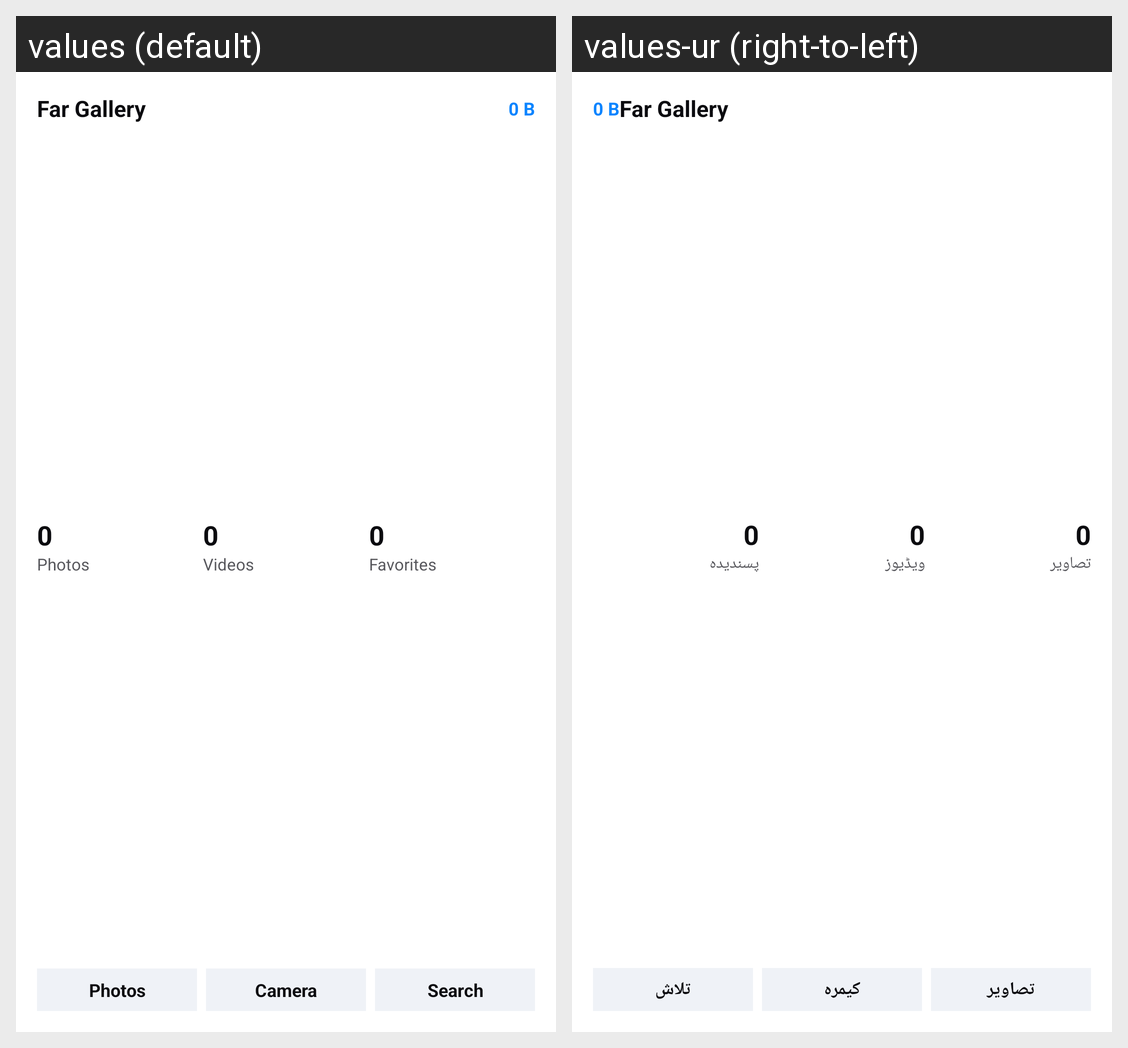

Here is an Android app screen in its default locale and in the app's own translations. Write out the translated-string differences for the strings that appear on this screen.
Android screen res/layout/widget_library_stats.xml rendered under 2 locales, left to right: values (default), values-ur (right-to-left). Device: Nexus 5 (rendered at 1080×1920; each locale shown at half size, 540×960, under a caption strip naming it); theme Theme.FarGallery.Splash.
Strings drawn on this screen, with the default value and each locale's value (text and hints the layout hard-codes, and strings that could not be matched under every locale, appear in the picture but are not listed):

widget_title
  values: Far Gallery
  values-ur: Far Gallery

widget_photos
  values: Photos
  values-ur: تصاویر

widget_videos
  values: Videos
  values-ur: ویڈیوز

widget_favorites
  values: Favorites
  values-ur: پسندیدہ

nav_photos
  values: Photos
  values-ur: تصاویر

shortcut_camera_short
  values: Camera
  values-ur: کیمرہ

nav_search
  values: Search
  values-ur: تلاش
